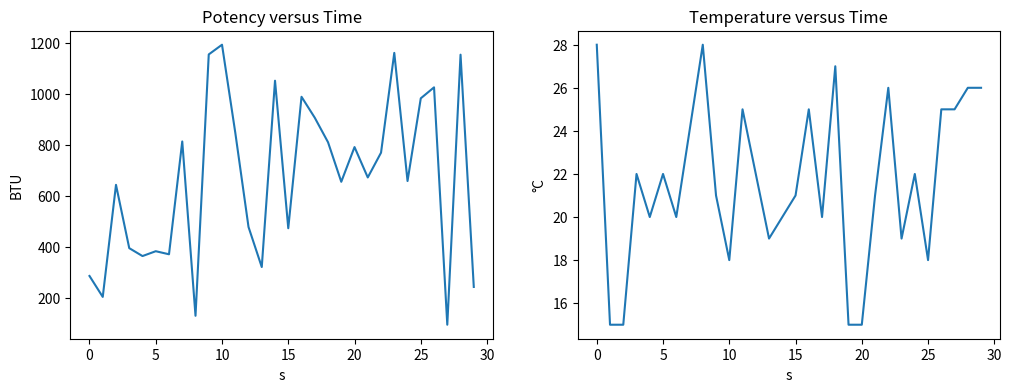

Write Python code to recreate this figure.
import numpy as np
import pandas as pd
import matplotlib.pyplot as plt
from scipy.interpolate import make_interp_spline
import random

def plot_line(df: pd.DataFrame, enviroment_id: str,  timesleep: int, title: str = "versus Time") -> None:
    df["time, s"] = np.arange(df.shape[0])
    x = df["time, s"].apply(lambda x: x+timesleep*0.2)
    y_t = df[f"Temperature_{enviroment_id}"]
    y_p = df[f"Potency_{enviroment_id}"].apply(lambda x: x*1200 if x*1200 <= 1200 else 1200)
    y_Tinterpolate = make_interp_spline(x, y_t)
    y_Pinterpolate = make_interp_spline(x, y_p)
    X = np.linspace(x.min(), x.max(), 500)
    Y_t = y_Tinterpolate(X)
    Y_p = y_Pinterpolate(X)

    plt.figure(figsize=(12, 4))
    plt.subplot(121)
    plt.plot(X, Y_p)
    plt.title(f"Potency {title} in {enviroment_id}")
    plt.xlabel("Time, s")
    plt.ylabel("Potency, BTU/milhão")
    
    plt.subplot(122)
    plt.plot(X, Y_t)
    plt.title(f"Temperature {title} in {enviroment_id}")
    plt.xlabel("Time, s")
    plt.ylabel("Temperature, °C")
    plt.show()



if __name__ == "__main__":
    x = np.arange(30)
    y_t = np.array([random.randint(15, 28) for _ in range(30)])
    y_p = np.array([random.randint(0, 1200) for _ in range(30)])
    y_Tinterpolate = make_interp_spline(x, y_t)
    y_Pinterpolate = make_interp_spline(x, y_p)
    X = np.linspace(x.min(), x.max(), 500)
    #Y_t = y_Tinterpolate(X)
    #Y_p = y_Pinterpolate(X)

    plt.figure(figsize=(12, 4))
    plt.subplot(121)
    plt.plot(x, y_p)
    plt.title(f"Potency versus Time")
    plt.ylabel("BTU")
    plt.xlabel("s")
    
    plt.subplot(122)
    plt.plot(x, y_t)
    plt.title(f"Temperature versus Time")
    plt.ylabel("°C")
    plt.xlabel("s")

    plt.show()